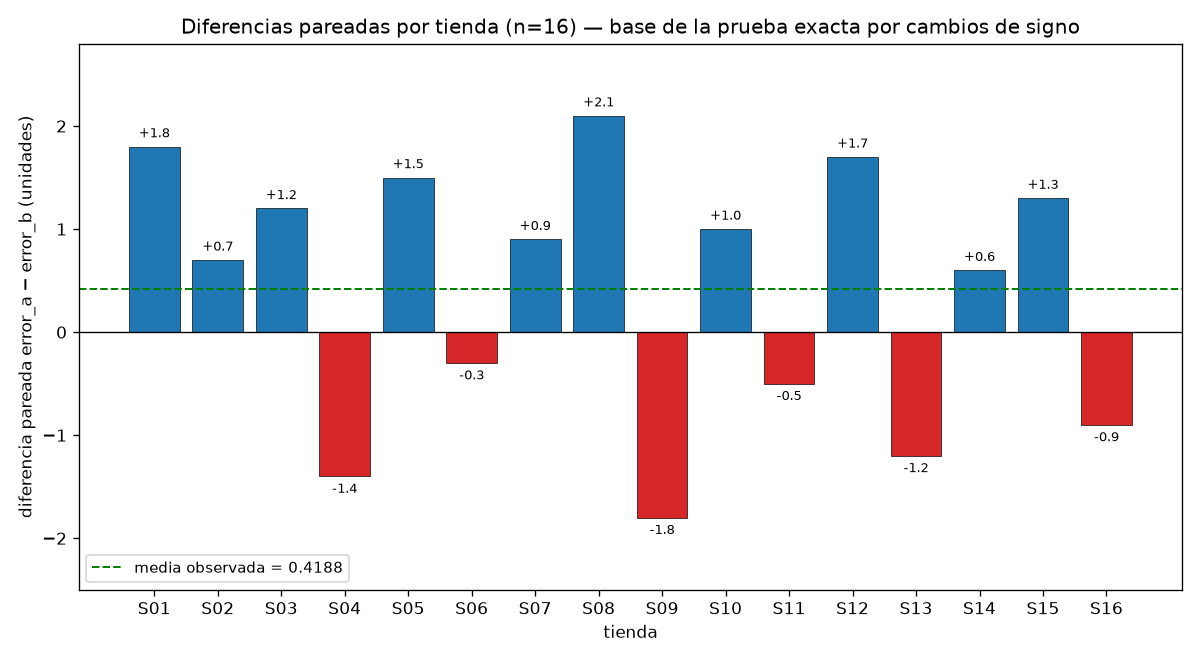

Source data for this figure (header and first rows):
store_id, error_a, error_b, difference, abs_difference, difference_decimas, signo, favors
S01, 12.4, 10.6, 1.8, 1.8, 18, positivo, B
S02, 9.8, 9.1, 0.7, 0.7, 7, positivo, B
S03, 15.1, 13.9, 1.2, 1.2, 12, positivo, B
S04, 11.0, 12.4, -1.4, 1.4, -14, negativo, A
S05, 8.7, 7.2, 1.5, 1.5, 15, positivo, B
S06, 13.6, 13.9, -0.3, 0.3, -3, negativo, A
S07, 10.2, 9.3, 0.9, 0.9, 9, positivo, B
S08, 14.9, 12.8, 2.1, 2.1, 21, positivo, B
S09, 7.5, 9.3, -1.8, 1.8, -18, negativo, A
S10, 16.0, 15.0, 1.0, 1.0, 10, positivo, B
S11, 9.3, 9.8, -0.5, 0.5, -5, negativo, A
S12, 12.8, 11.1, 1.7, 1.7, 17, positivo, B
S13, 11.7, 12.9, -1.2, 1.2, -12, negativo, A
S14, 8.9, 8.3, 0.6, 0.6, 6, positivo, B
S15, 13.2, 11.9, 1.3, 1.3, 13, positivo, B
S16, 10.6, 11.5, -0.9, 0.9, -9, negativo, A
